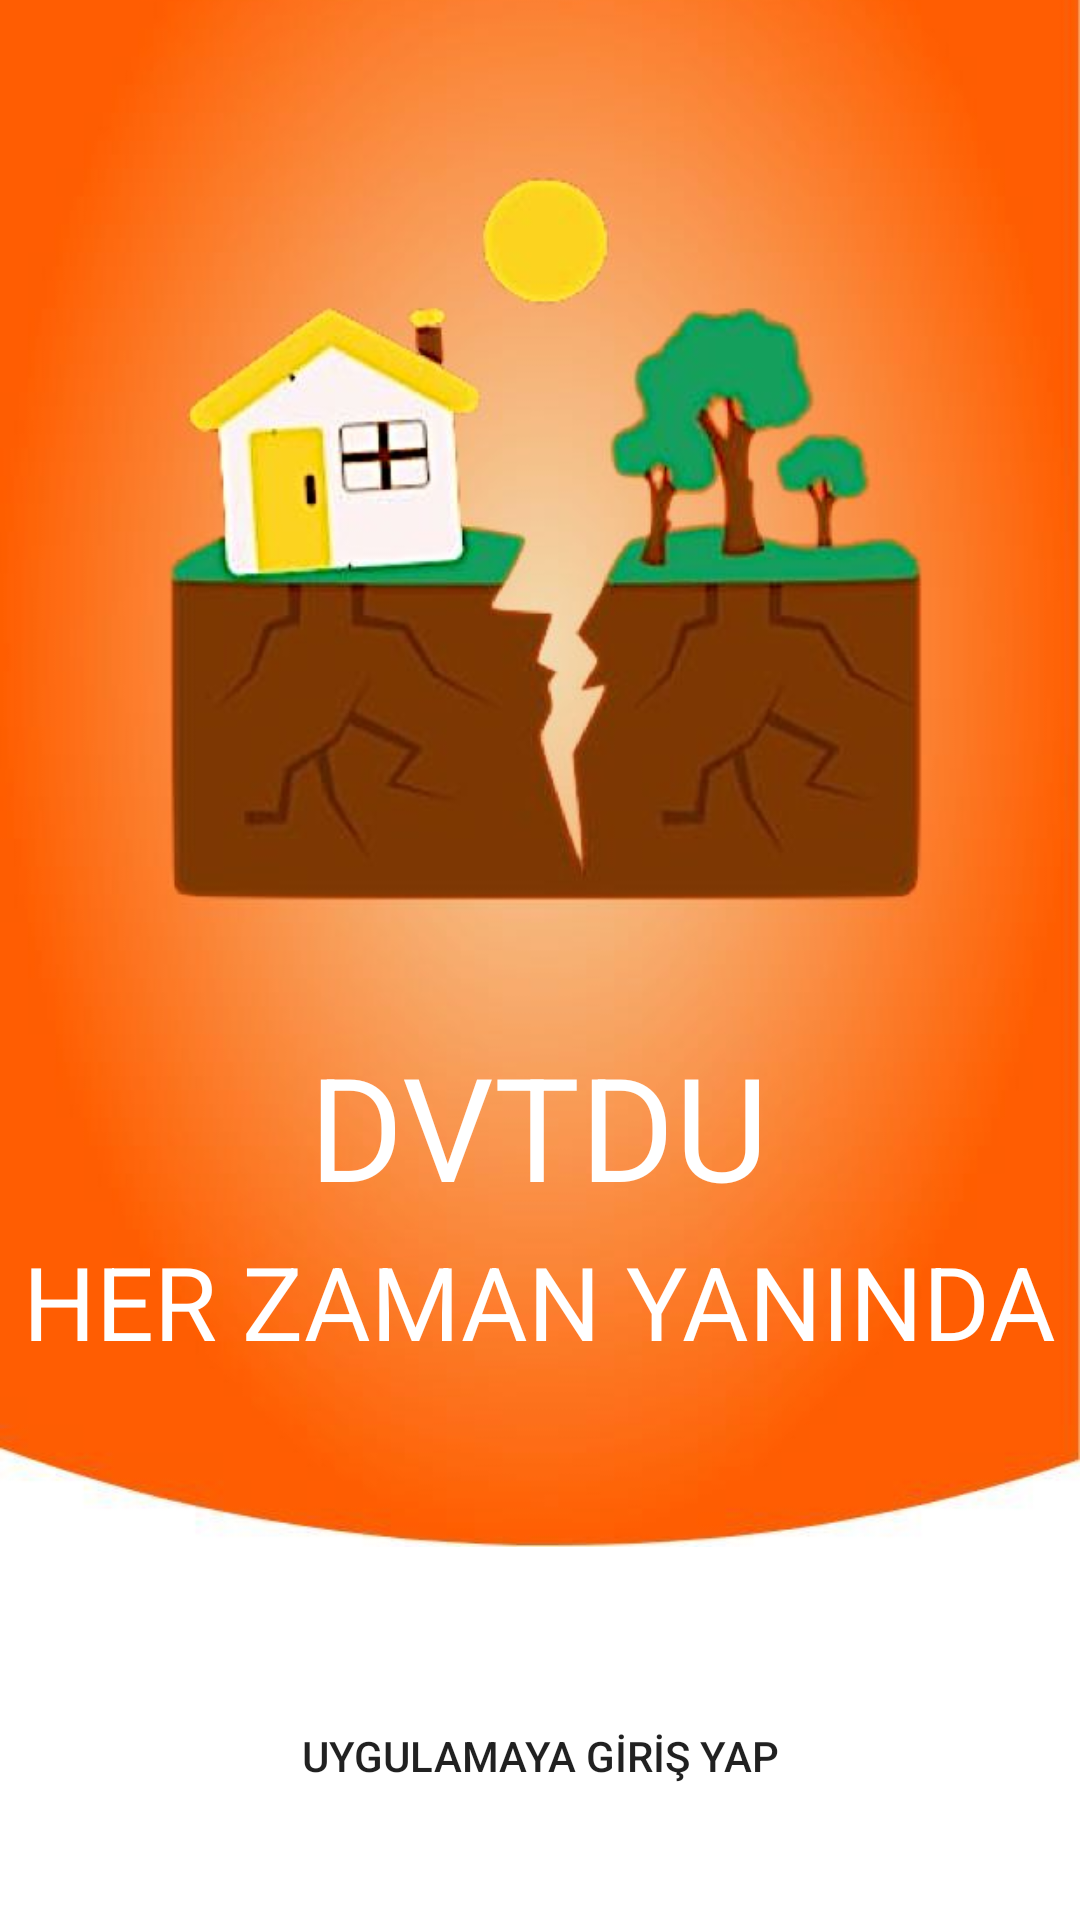

Reconstruct the res/layout file that produces this screen, plus the resources it refers to.
<!-- AndroidManifest.xml: application theme Theme.GaziProje -->
<!-- res/layout/activity_main.xml -->
<?xml version="1.0" encoding="utf-8"?>
<androidx.constraintlayout.widget.ConstraintLayout xmlns:android="http://schemas.android.com/apk/res/android"
    xmlns:app="http://schemas.android.com/apk/res-auto"
    xmlns:tools="http://schemas.android.com/tools"
    android:layout_width="match_parent"
    android:layout_height="match_parent"
    tools:context=".MainActivity">

    <ImageView
        android:id="@+id/imageView"
        android:layout_width="wrap_content"
        android:layout_height="wrap_content"
        android:layout_marginBottom="104dp"
        app:layout_constraintBottom_toBottomOf="parent"
        app:layout_constraintEnd_toEndOf="parent"
        app:layout_constraintHorizontal_bias="0.0"
        app:layout_constraintStart_toStartOf="parent"
        app:srcCompat="@drawable/logo4" />

    <TextView
        android:id="@+id/textView"
        android:layout_width="wrap_content"
        android:layout_height="wrap_content"
        android:text="DVTDU"
        android:textColor="@color/white"
        android:textSize="48sp"
        app:layout_constraintBottom_toBottomOf="parent"
        app:layout_constraintEnd_toEndOf="parent"
        app:layout_constraintHorizontal_bias="0.498"
        app:layout_constraintStart_toStartOf="parent"
        app:layout_constraintTop_toTopOf="parent"
        app:layout_constraintVertical_bias="0.596" />

    <TextView
        android:id="@+id/textView2"
        android:layout_width="wrap_content"
        android:layout_height="wrap_content"
        android:text="HER ZAMAN YANINDA"
        android:textColor="@color/white"
        android:textSize="34sp"
        app:layout_constraintBottom_toBottomOf="parent"
        app:layout_constraintEnd_toEndOf="parent"
        app:layout_constraintHorizontal_bias="0.498"
        app:layout_constraintStart_toStartOf="parent"
        app:layout_constraintTop_toTopOf="parent"
        app:layout_constraintVertical_bias="0.691" />

    <Button
        android:id="@+id/button"
        android:layout_width="305dp"
        android:layout_height="48dp"
        android:background="@drawable/background"
        android:text="UYGULAMAYA GİRİŞ YAP"
        app:layout_constraintBottom_toBottomOf="parent"
        app:layout_constraintEnd_toEndOf="parent"
        app:layout_constraintStart_toStartOf="parent"
        app:layout_constraintTop_toTopOf="parent"
        app:layout_constraintVertical_bias="0.948" />

    <FrameLayout
        android:id="@+id/fragment_container_view_tag"
        android:layout_width="305dp"
        android:layout_height="47dp"
        app:layout_constraintBottom_toBottomOf="parent"
        app:layout_constraintEnd_toEndOf="parent"
        app:layout_constraintStart_toStartOf="parent"
        app:layout_constraintTop_toTopOf="parent"
        app:layout_constraintVertical_bias="0.948">

    </FrameLayout>
</androidx.constraintlayout.widget.ConstraintLayout>
<!-- resources referenced by this layout -->
<resources>
  <!-- drawable logo4: jpg bitmap (drawable, 35505 bytes) -->
  <style name="Theme.GaziProje" parent="Theme.MaterialComponents.DayNight.NoActionBar">
          
          <item name="colorPrimary">?android:attr/colorActivatedHighlight</item>
          <item name="colorPrimaryVariant">?android:attr/colorActivatedHighlight</item>
          <item name="colorOnPrimary">@color/white</item>
          
          <item name="colorSecondary">@color/teal_200</item>
          <item name="colorSecondaryVariant">@color/teal_700</item>
          <item name="colorOnSecondary">@color/black</item>
          
          <item name="android:statusBarColor">?attr/colorPrimaryVariant</item>
          
      </style>
  <!-- not gathered from this repository: default colours our renderer supplied (Android Studio template values) -->
  <color name="teal_200">#FF03DAC5</color>
  <color name="teal_700">#FF018786</color>
  <color name="black">#FF000000</color>
  <color name="white">#FFFFFFFF</color>
</resources>
